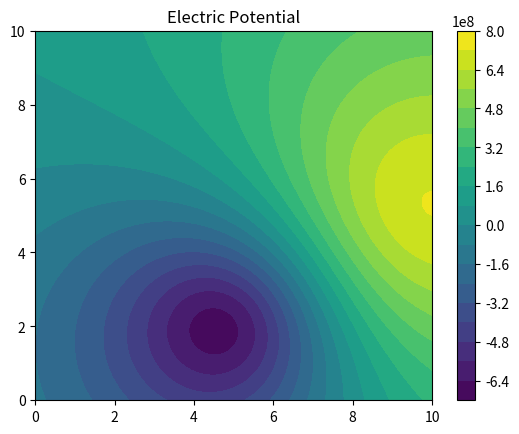
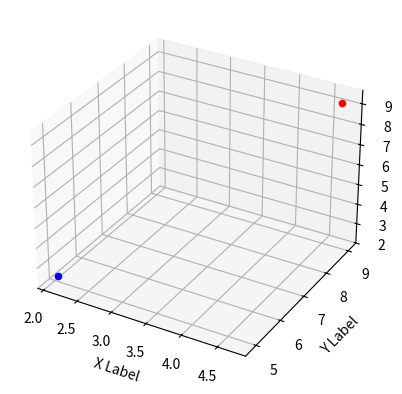

The matplotlib source for these figures, in order:
import numpy as np
import matplotlib.pyplot as plt


NUM_OF_CHARGES = 2
K = 8.9875e9


def charge():
    position = np.random.uniform(0, 10, size=3)
    value = np.random.normal()
    return position, value


def matrix(num_of_charges):
    arr = []
    for i in range(num_of_charges):
        pos, val = charge()
        row = np.append(pos, val)
        arr.append(row)
    return arr


def plot(data):
    fig = plt.figure()
    ax = fig.add_subplot(projection='3d')
    for row in data:
        if row[3] > 0:
            ax.scatter(row[0], row[1], row[2], color='red')
        if row[3] <= 0:
            ax.scatter(row[0], row[1], row[2], color='blue')
    ax.set_xlabel('X Label')
    ax.set_ylabel('Y Label')
    ax.set_zlabel('Z Label')
    plt.show()


def potential(a, b, h, data):
    """
    calculating potential in one point(a,b,h) from all charges
    :param a: x coordinate of the point
    :param b: y coordinate of the point
    :param h: z coordinate of the point
    :param data: matrix of charges
    :return: potential in this one point
    """
    potentials = []
    for row in data:
        delta_x = row[0] - a
        delta_y = row[1] - b
        delta_z = row[2] - h
        q = row[3]
        sumsum = delta_x ** 2 + delta_y ** 2 + delta_z ** 2
        V = (K * q) / np.sqrt(sumsum)
        potentials.append(V)
    return sum(potentials)


def isoline(h, data):
    grid_resolution = 500
    xlist = np.linspace(0, 10, grid_resolution)
    ylist = np.linspace(0, 10, grid_resolution)
    array = np.zeros((grid_resolution, grid_resolution))
    for a_ind, a in enumerate(xlist):
        for b_ind, b in enumerate(ylist):
            array[a_ind, b_ind] = potential(a, b, h, data)
    X, Y = np.meshgrid(xlist, ylist)
    fig, ax = plt.subplots(1, 1)
    cp = ax.contourf(X, Y, array, levels=20)
    fig.colorbar(cp)
    ax.set_title('Electric Potential')
    plt.show()


data = matrix(NUM_OF_CHARGES)
isoline(5, data)
plot(data)



